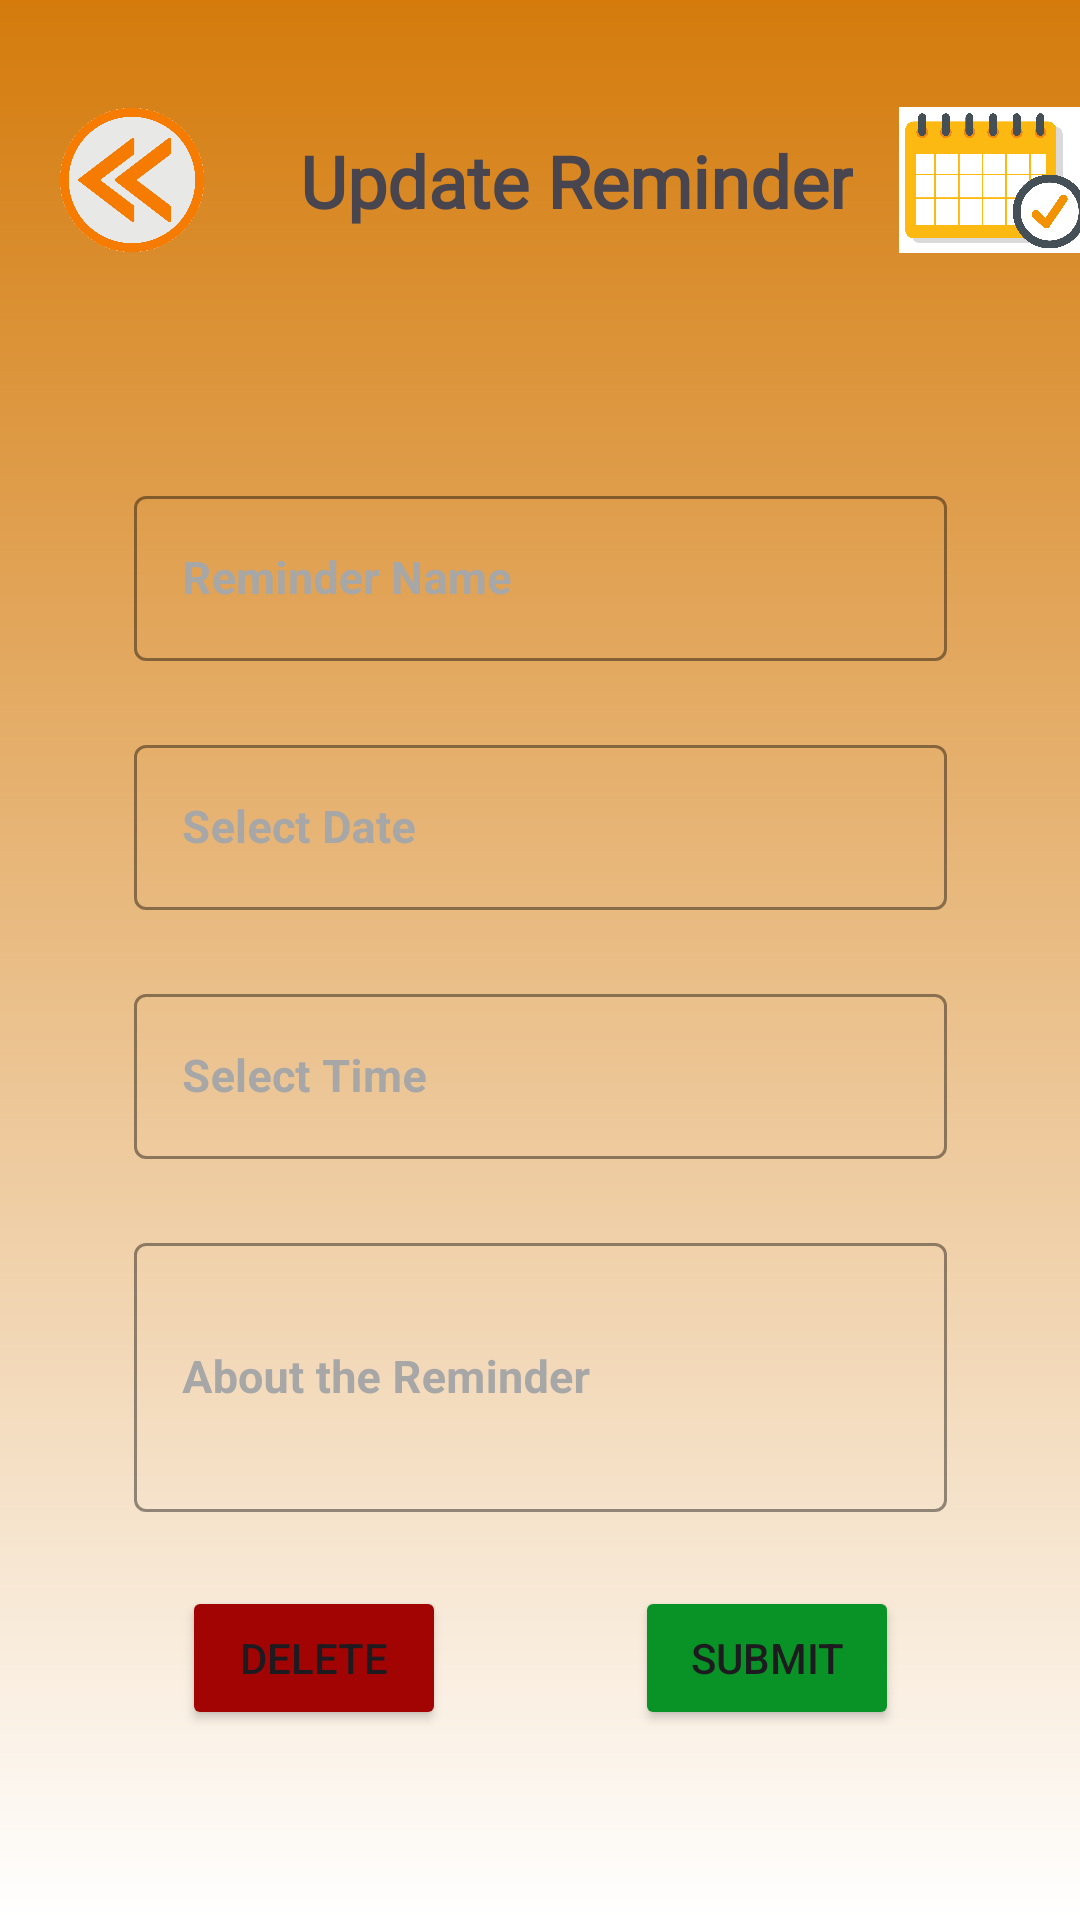

The Android layout XML behind this screen, and the referenced resources:
<!-- AndroidManifest.xml: application theme Theme.ReminderNote -->
<!-- res/layout/activity_update_reminder.xml -->
<?xml version="1.0" encoding="utf-8"?>
<androidx.constraintlayout.widget.ConstraintLayout xmlns:android="http://schemas.android.com/apk/res/android"
    xmlns:app="http://schemas.android.com/apk/res-auto"
    xmlns:tools="http://schemas.android.com/tools"
    android:layout_width="match_parent"
    android:layout_height="match_parent"
    android:background="@drawable/page_background_gradient"
    tools:context=".activities.UpdateReminderActivity">

    <ImageView
        android:id="@+id/back_updateReminder"
        android:layout_width="64dp"
        android:layout_height="64dp"
        android:layout_marginStart="12dp"
        android:layout_marginTop="28dp"
        app:layout_constraintStart_toStartOf="parent"
        app:layout_constraintTop_toTopOf="parent"
        app:srcCompat="@drawable/back_logo" />

    <TextView
        android:id="@+id/textView17_updateReminder"
        android:layout_width="wrap_content"
        android:layout_height="wrap_content"
        android:layout_marginStart="24dp"
        android:layout_marginTop="44dp"
        android:fontFamily="@font/allerta_stencil"
        android:text="Update Reminder"
        android:textSize="24sp"
        android:textStyle="bold"
        app:layout_constraintStart_toEndOf="@+id/back_updateReminder"
        app:layout_constraintTop_toTopOf="parent" />

    <ImageView
        android:id="@+id/imageView4_updateReminder"
        android:layout_width="64dp"
        android:layout_height="64dp"
        android:layout_marginStart="16dp"
        android:layout_marginTop="28dp"
        app:layout_constraintEnd_toEndOf="parent"
        app:layout_constraintHorizontal_bias="0.157"
        app:layout_constraintStart_toEndOf="@+id/textView17_updateReminder"
        app:layout_constraintTop_toTopOf="parent"
        app:srcCompat="@drawable/reminder" />

    <com.google.android.material.textfield.TextInputLayout
        android:id="@+id/txtReminderName_updateReminder"
        style="@style/Widget.MaterialComponents.TextInputLayout.OutlinedBox"
        android:layout_width="271dp"
        android:layout_height="63dp"
        android:layout_marginStart="70dp"
        android:layout_marginTop="160dp"
        android:layout_marginEnd="70dp"
        android:hint="Reminder Name"
        android:textColorHint="#A7A7A7"
        app:boxStrokeColor="#EAEAEE"
        app:layout_constraintEnd_toEndOf="parent"
        app:layout_constraintStart_toStartOf="parent"
        app:layout_constraintTop_toTopOf="parent">

        <com.google.android.material.textfield.TextInputEditText
            android:id="@+id/reminderName_updateReminder"
            android:layout_width="match_parent"
            android:layout_height="55dp"
            android:textColor="#5B5B5B"
            android:textSize="15sp"
            android:textStyle="bold"
            tools:ignore="TouchTargetSizeCheck" />
    </com.google.android.material.textfield.TextInputLayout>

    <com.google.android.material.textfield.TextInputLayout
        android:id="@+id/txtSelectDate_updateReminder"
        style="@style/Widget.MaterialComponents.TextInputLayout.OutlinedBox"
        android:layout_width="271dp"
        android:layout_height="63dp"
        android:layout_marginStart="70dp"
        android:layout_marginTop="20dp"
        android:layout_marginEnd="70dp"
        android:hint="Select Date"
        android:textColorHint="#A7A7A7"
        app:boxStrokeColor="#EAEAEE"
        app:layout_constraintEnd_toEndOf="parent"
        app:layout_constraintStart_toStartOf="parent"
        app:layout_constraintTop_toBottomOf="@id/txtReminderName_updateReminder">

        <com.google.android.material.textfield.TextInputEditText
            android:id="@+id/selectDate_updateReminder"
            android:layout_width="match_parent"
            android:layout_height="55dp"
            android:focusable="false"
            android:onClick="onSelectDateClick"
            android:textColor="#5B5B5B"
            android:textSize="15sp"
            android:textStyle="bold"
            tools:ignore="TouchTargetSizeCheck" />
    </com.google.android.material.textfield.TextInputLayout>

    <com.google.android.material.textfield.TextInputLayout
        android:id="@+id/txtSelectTime_updateReminder"
        style="@style/Widget.MaterialComponents.TextInputLayout.OutlinedBox"
        android:layout_width="271dp"
        android:layout_height="63dp"
        android:layout_marginStart="70dp"
        android:layout_marginTop="20dp"
        android:layout_marginEnd="70dp"
        android:hint="Select Time"
        android:textColorHint="#A7A7A7"
        app:boxStrokeColor="#EAEAEE"
        app:layout_constraintEnd_toEndOf="parent"
        app:layout_constraintStart_toStartOf="parent"
        app:layout_constraintTop_toBottomOf="@id/txtSelectDate_updateReminder">

        <com.google.android.material.textfield.TextInputEditText
            android:id="@+id/selectTime_updateReminder"
            android:layout_width="match_parent"
            android:layout_height="55dp"
            android:focusable="false"
            android:onClick="onSelectTimeClick"
            android:textColor="#5B5B5B"
            android:textSize="15sp"
            android:textStyle="bold"
            tools:ignore="TouchTargetSizeCheck" />
    </com.google.android.material.textfield.TextInputLayout>

    <com.google.android.material.textfield.TextInputLayout
        android:id="@+id/txtAboutReminder_updateReminder"
        style="@style/Widget.MaterialComponents.TextInputLayout.OutlinedBox"
        android:layout_width="271dp"
        android:layout_height="wrap_content"
        android:layout_marginStart="70dp"
        android:layout_marginTop="20dp"
        android:layout_marginEnd="70dp"
        android:hint="About the Reminder"
        android:textColorHint="#A7A7A7"
        app:boxStrokeColor="#EAEAEE"
        app:layout_constraintEnd_toEndOf="parent"
        app:layout_constraintStart_toStartOf="parent"
        app:layout_constraintTop_toBottomOf="@id/txtSelectTime_updateReminder">

        <com.google.android.material.textfield.TextInputEditText
            android:id="@+id/aboutReminder_updateReminder"
            android:layout_width="match_parent"
            android:layout_height="wrap_content"
            android:inputType="textMultiLine"
            android:lines="3"
            android:textColor="#5B5B5B"
            android:textSize="15sp"
            android:textStyle="bold"
            tools:ignore="TouchTargetSizeCheck" />
    </com.google.android.material.textfield.TextInputLayout>

    <Button
        android:id="@+id/submit_updateReminder"
        android:layout_width="wrap_content"
        android:layout_height="wrap_content"
        android:backgroundTint="#099226"
        android:text="SUBMIT"
        app:layout_constraintBottom_toBottomOf="parent"
        app:layout_constraintEnd_toEndOf="parent"
        app:layout_constraintHorizontal_bias="0.51"
        app:layout_constraintStart_toEndOf="@+id/delete_updateReminder"
        app:layout_constraintTop_toBottomOf="@+id/txtAboutReminder_updateReminder"
        app:layout_constraintVertical_bias="0.279" />

    <Button
        android:id="@+id/delete_updateReminder"
        android:layout_width="wrap_content"
        android:layout_height="wrap_content"
        android:backgroundTint="#A20404"
        android:text="DELETE"
        app:layout_constraintBottom_toBottomOf="parent"
        app:layout_constraintEnd_toEndOf="parent"
        app:layout_constraintHorizontal_bias="0.223"
        app:layout_constraintStart_toStartOf="parent"
        app:layout_constraintTop_toBottomOf="@+id/txtAboutReminder_updateReminder"
        app:layout_constraintVertical_bias="0.279" />

</androidx.constraintlayout.widget.ConstraintLayout>
<!-- resources referenced by this layout -->
<resources>
  <!-- drawable back_logo: png bitmap (drawable, 81565 bytes) -->
  <!-- drawable page_background_gradient (drawable) -->
  <?xml version="1.0" encoding="utf-8"?>
  <shape xmlns:android="http://schemas.android.com/apk/res/android"
      android:shape="rectangle">
      <gradient
          android:startColor="#FFFF"
          android:endColor="#D47B0C"
          android:angle="90" />
  </shape>
  <!-- drawable reminder: png bitmap (drawable, 421331 bytes) -->
  <style name="Theme.ReminderNote" parent="Base.Theme.ReminderNote.Light" />
  <style name="Base.Theme.ReminderNote.Light" parent="Theme.Material3.Light.NoActionBar">
          
           <item name="colorPrimaryDark">@color/orange</item>
      </style>
  <color name="orange">#EA9721</color>
</resources>
